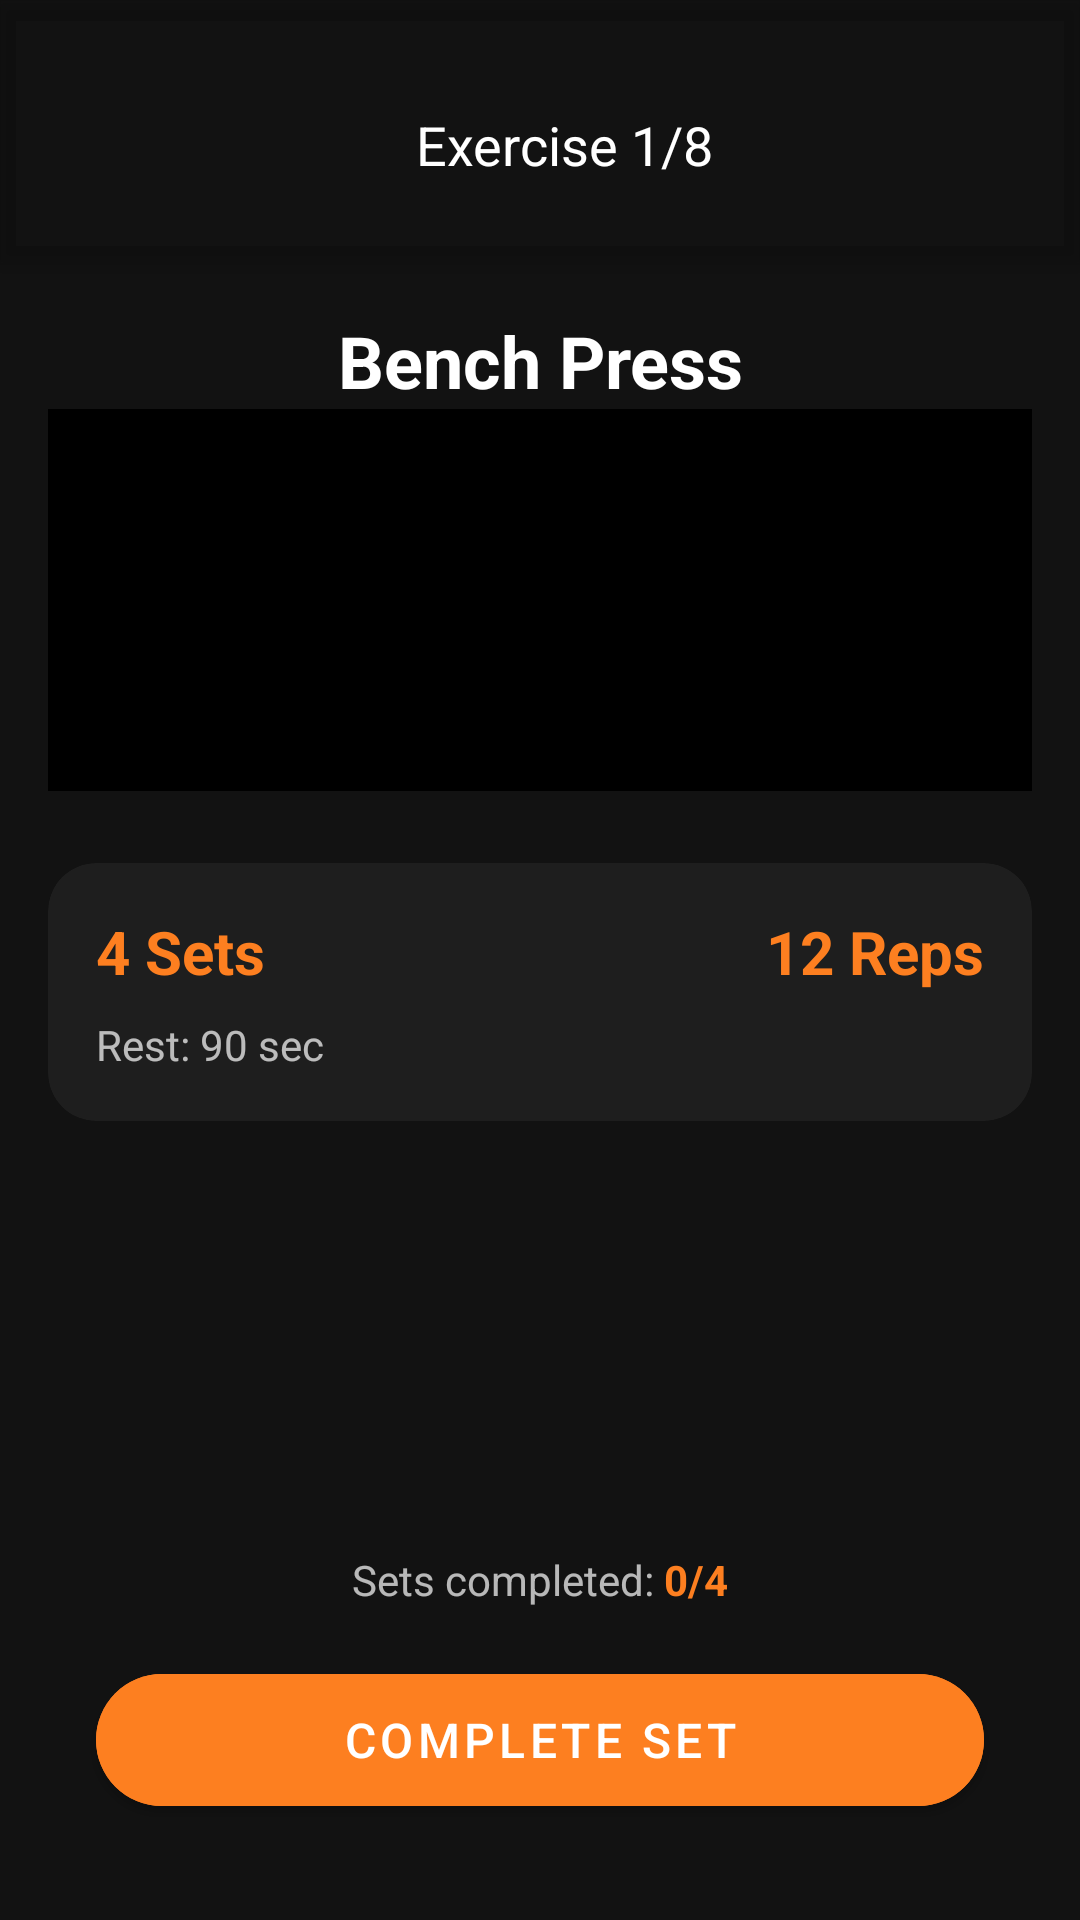

Android layout source for this screen:
<!-- AndroidManifest.xml: application theme Theme.Kinematix -->
<!-- res/layout/fragment_workout_exercise.xml -->
<?xml version="1.0" encoding="utf-8"?>
<androidx.coordinatorlayout.widget.CoordinatorLayout
    xmlns:android="http://schemas.android.com/apk/res/android"
    xmlns:app="http://schemas.android.com/apk/res-auto"
    xmlns:tools="http://schemas.android.com/tools"
    android:layout_width="match_parent"
    android:layout_height="match_parent"
    android:background="@color/background">

    
    <com.google.android.material.appbar.AppBarLayout
        android:layout_width="match_parent"
        android:layout_height="wrap_content"
        android:background="@android:color/transparent">

        <androidx.appcompat.widget.Toolbar
            android:id="@+id/toolbar"
            android:layout_width="match_parent"
            android:layout_height="?attr/actionBarSize"
            android:layout_marginTop="32dp"
            android:background="@android:color/transparent">

            <LinearLayout
                android:layout_width="match_parent"
                android:layout_height="wrap_content"
                android:orientation="horizontal">

                <ImageButton
                    android:id="@+id/btn_close"
                    android:layout_width="48dp"
                    android:layout_height="48dp"
                    android:background="?attr/selectableItemBackgroundBorderless"
                    android:src="@drawable/ic_close"
                    app:tint="@color/white" />

                <TextView
                    android:id="@+id/tv_progress"
                    android:layout_width="0dp"
                    android:layout_height="wrap_content"
                    android:layout_weight="1"
                    android:text="Exercise 1/8"
                    android:textColor="@color/white"
                    android:textSize="18sp"
                    android:gravity="center"/>

                <ImageButton
                    android:id="@+id/btn_skip"
                    android:layout_width="48dp"
                    android:layout_height="48dp"
                    android:background="?attr/selectableItemBackgroundBorderless"
                    android:src="@drawable/ic_skip"
                    app:tint="@color/white" />
            </LinearLayout>

        </androidx.appcompat.widget.Toolbar>
    </com.google.android.material.appbar.AppBarLayout>

    
    <LinearLayout
        android:layout_width="match_parent"
        android:layout_height="match_parent"
        android:orientation="vertical"
        android:padding="16dp"
        app:layout_behavior="@string/appbar_scrolling_view_behavior">

        
        <TextView
            android:id="@+id/tv_exercise_name"
            android:layout_width="match_parent"
            android:layout_height="wrap_content"
            android:text="Bench Press"
            android:textColor="@color/white"
            android:textSize="24sp"
            android:textStyle="bold"
            android:gravity="center"/>

        <FrameLayout
            android:layout_width="match_parent"
            android:layout_height="0dp"
            android:layout_weight="1"
            android:background="@color/black">

            
            <VideoView
                android:id="@+id/iv_exercise"
                android:layout_width="match_parent"
                android:layout_height="match_parent"
                android:layout_gravity="center"
                android:visibility="gone" />

            
            <ImageView
                android:id="@+id/exercise_image"
                android:layout_width="match_parent"
                android:layout_height="match_parent"
                android:layout_gravity="center"
                android:scaleType="centerCrop"
                android:visibility="visible" />

        </FrameLayout>

        
        <androidx.cardview.widget.CardView
            android:layout_width="match_parent"
            android:layout_height="wrap_content"
            android:layout_marginTop="24dp"
            app:cardCornerRadius="16dp"
            app:cardBackgroundColor="#1E1E1E"
            app:cardElevation="0dp">

            <LinearLayout
                android:layout_width="match_parent"
                android:layout_height="wrap_content"
                android:orientation="vertical"
                android:padding="16dp">

                
                <LinearLayout
                    android:layout_width="match_parent"
                    android:layout_height="wrap_content"
                    android:orientation="horizontal">

                    <TextView
                        android:id="@+id/tv_sets"
                        android:layout_width="0dp"
                        android:layout_height="wrap_content"
                        android:layout_weight="1"
                        android:text="4 Sets"
                        android:textColor="@color/primary"
                        android:textSize="20sp"
                        android:textStyle="bold"/>

                    <TextView
                        android:id="@+id/tv_reps"
                        android:layout_width="0dp"
                        android:layout_height="wrap_content"
                        android:layout_weight="1"
                        android:text="12 Reps"
                        android:textColor="@color/primary"
                        android:textSize="20sp"
                        android:textStyle="bold"
                        android:gravity="end"/>
                </LinearLayout>

                
                <TextView
                    android:id="@+id/tv_rest"
                    android:layout_width="wrap_content"
                    android:layout_height="wrap_content"
                    android:text="Rest: 90 sec"
                    android:textColor="@color/text_secondary"
                    android:layout_marginTop="8dp"/>

            </LinearLayout>

        </androidx.cardview.widget.CardView>

        
        <Space
            android:layout_width="match_parent"
            android:layout_height="0dp"
            android:layout_weight="1"/>

        
        <LinearLayout
            android:layout_width="match_parent"
            android:layout_height="wrap_content"
            android:orientation="horizontal"
            android:layout_marginTop="16dp"
            android:gravity="center">

            <TextView
                android:layout_width="wrap_content"
                android:layout_height="wrap_content"
                android:text="Sets completed: "
                android:textColor="@color/text_secondary"/>

            <TextView
                android:id="@+id/tv_sets_completed"
                android:layout_width="wrap_content"
                android:layout_height="wrap_content"
                android:text="0/4"
                android:textColor="@color/primary"
                android:textStyle="bold"/>
        </LinearLayout>

        
        <com.google.android.material.button.MaterialButton
            android:id="@+id/btn_complete_set"
            android:layout_width="match_parent"
            android:layout_height="56dp"
            android:layout_margin="16dp"
            android:text="Complete Set"
            android:backgroundTint="@color/primary"
            android:textSize="16sp"
            app:cornerRadius="28dp"/>

    </LinearLayout>



</androidx.coordinatorlayout.widget.CoordinatorLayout>
<!-- resources referenced by this layout -->
<resources>
  <color name="background">#121212</color>
  <color name="black">#FF000000</color>
  <color name="primary">#FD7F20</color>
  <color name="text_secondary">#B3FFFFFF</color>
  <color name="white">#FFFFFFFF</color>
  <style name="Theme.Kinematix" parent="Theme.MaterialComponents.DayNight.NoActionBar" />
</resources>
